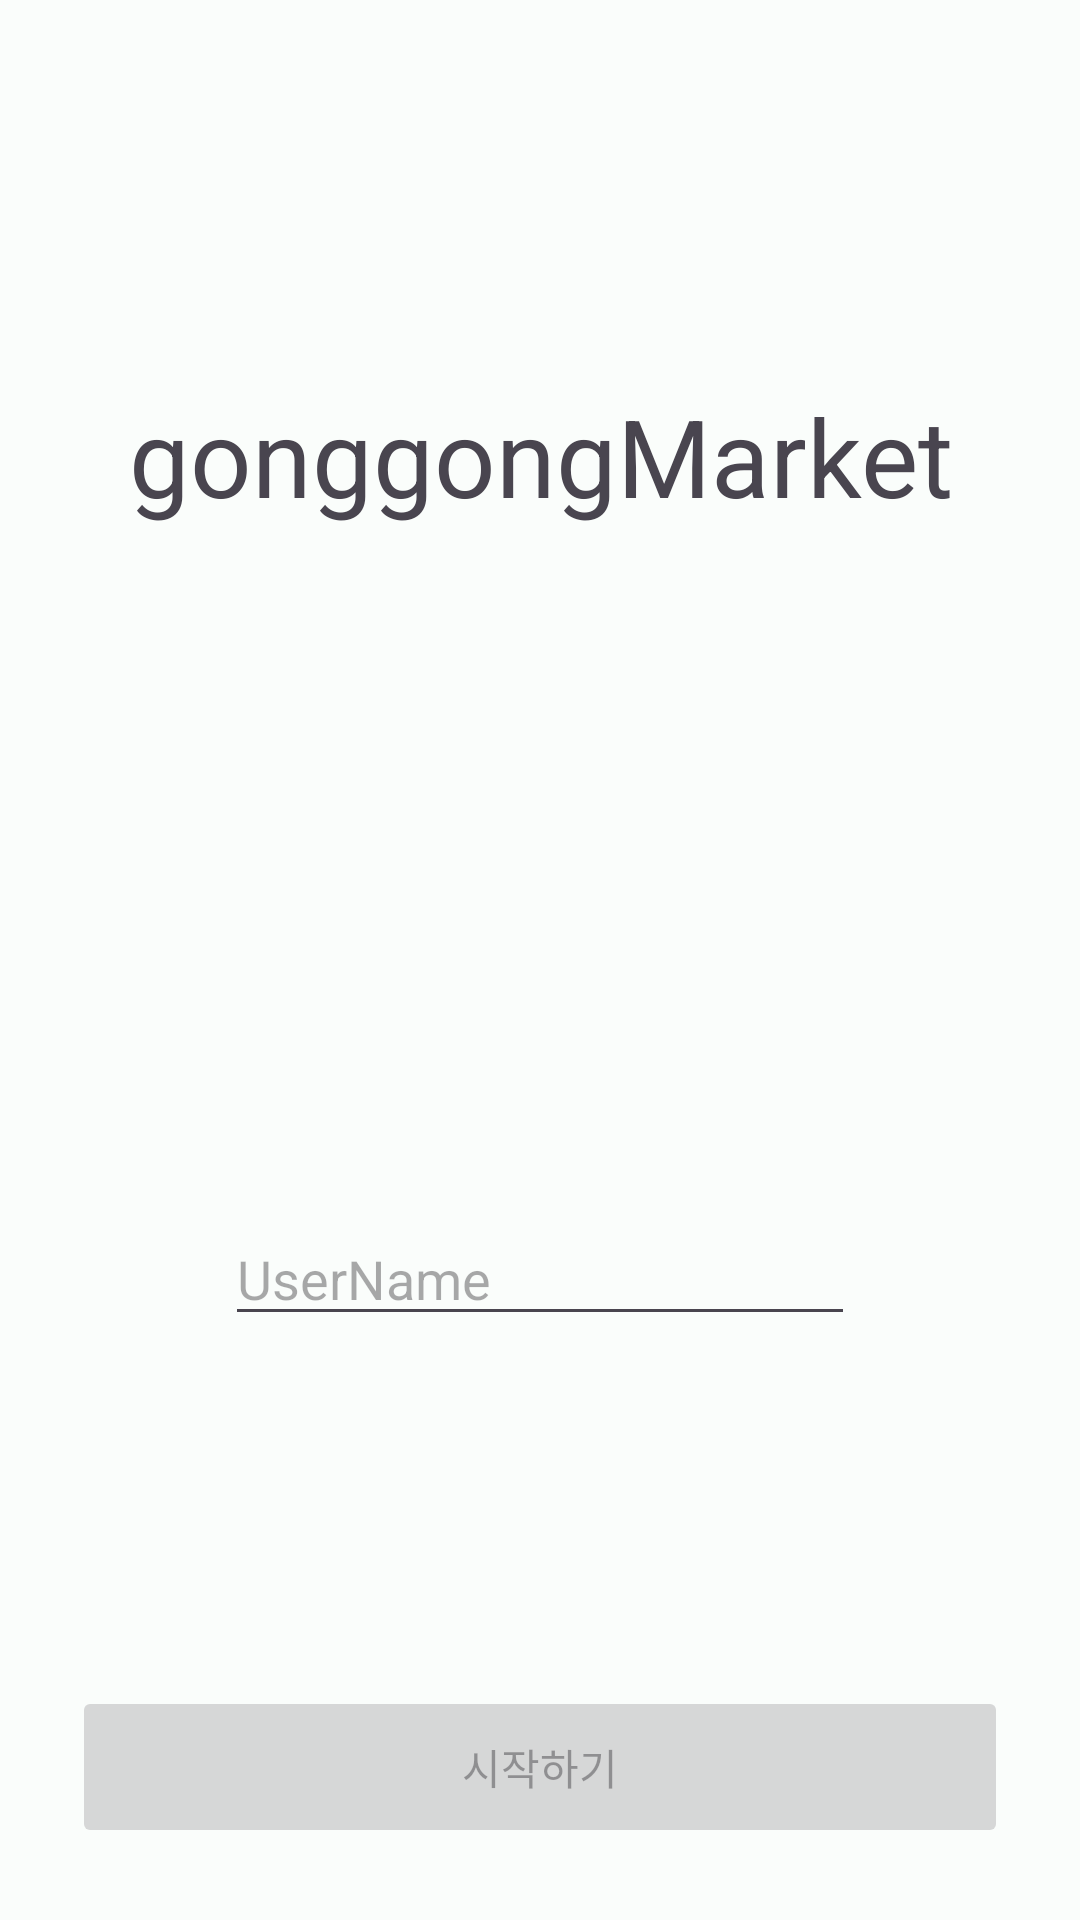

Layout XML and referenced resources for this Android screen:
<!-- AndroidManifest.xml: application theme Base.Theme.gonggongMarket -->
<!-- res/layout/activity_user_info.xml -->
<?xml version="1.0" encoding="utf-8"?>
<androidx.constraintlayout.widget.ConstraintLayout xmlns:android="http://schemas.android.com/apk/res/android"
    xmlns:app="http://schemas.android.com/apk/res-auto"
    xmlns:tools="http://schemas.android.com/tools"
    android:layout_width="match_parent"
    android:layout_height="match_parent"
    tools:context="com.hansung.c.gonggongmarket.presenter.sign_up.UserInfoActivity">

    <TextView
        android:layout_width="match_parent"
        android:layout_height="wrap_content"
        android:layout_marginBottom="84dp"
        android:gravity="center"
        android:text="@string/app_name"
        android:textSize="36sp"
        app:layout_constraintBottom_toTopOf="@+id/profile_image"
        tools:ignore="MissingConstraints"
        tools:layout_editor_absoluteX="0dp" />

    <com.google.android.material.imageview.ShapeableImageView
        android:id="@+id/profile_image"
        android:layout_width="120dp"
        android:layout_height="120dp"
        android:background="@android:color/transparent"
        android:scaleType="centerCrop"
        android:src="@drawable/baseline_person_24"
        app:layout_constraintBottom_toBottomOf="parent"
        app:layout_constraintEnd_toEndOf="parent"
        app:layout_constraintStart_toStartOf="parent"
        app:layout_constraintTop_toTopOf="parent" />

    <ImageView
        android:id="@+id/imageView"
        android:layout_width="32dp"
        android:layout_height="32dp"
        android:background="@android:color/transparent"
        android:scaleType="centerCrop"
        android:src="@drawable/baseline_add_24"
        app:layout_constraintBottom_toBottomOf="@+id/profile_image"
        app:layout_constraintEnd_toEndOf="@+id/profile_image"
        app:tint="?attr/colorTertiary" />

    <EditText
        android:id="@+id/user_name_editText"
        android:layout_width="wrap_content"
        android:layout_height="wrap_content"
        android:layout_marginTop="24dp"
        android:autofillHints="false"
        android:ems="10"
        android:hint="@string/userName"
        android:inputType="textPersonName"
        app:layout_constraintEnd_toEndOf="parent"
        app:layout_constraintStart_toStartOf="parent"
        app:layout_constraintTop_toBottomOf="@+id/profile_image" />

    <Button
        android:id="@+id/done_button"
        android:layout_width="match_parent"
        android:layout_height="54dp"
        android:layout_margin="24dp"
        android:enabled="false"
        android:text="@string/start"
        app:layout_constraintBottom_toBottomOf="parent"
        app:layout_constraintEnd_toEndOf="parent"
        app:layout_constraintStart_toStartOf="parent" />


</androidx.constraintlayout.widget.ConstraintLayout>
<!-- resources referenced by this layout -->
<resources>
  <string name="app_name">gonggongMarket</string>
  <string name="start">시작하기</string>
  <string name="userName">UserName</string>
  <style name="Base.Theme.gonggongMarket" parent="Theme.Material3.Light.NoActionBar">
          <item name="colorPrimary">@color/md_theme_light_primary</item>
          <item name="colorOnPrimary">@color/md_theme_light_onPrimary</item>
          <item name="colorPrimaryContainer">@color/md_theme_light_primaryContainer</item>
          <item name="colorOnPrimaryContainer">@color/md_theme_light_onPrimaryContainer</item>
          <item name="colorSecondary">@color/md_theme_light_secondary</item>
          <item name="colorOnSecondary">@color/md_theme_light_onSecondary</item>
          <item name="colorSecondaryContainer">@color/md_theme_light_secondaryContainer</item>
          <item name="colorOnSecondaryContainer">@color/md_theme_light_onSecondaryContainer</item>
          <item name="colorTertiary">@color/md_theme_light_tertiary</item>
          <item name="colorOnTertiary">@color/md_theme_light_onTertiary</item>
          <item name="colorTertiaryContainer">@color/md_theme_light_tertiaryContainer</item>
          <item name="colorOnTertiaryContainer">@color/md_theme_light_onTertiaryContainer</item>
          <item name="colorError">@color/md_theme_light_error</item>
          <item name="colorErrorContainer">@color/md_theme_light_errorContainer</item>
          <item name="colorOnError">@color/md_theme_light_onError</item>
          <item name="colorOnErrorContainer">@color/md_theme_light_onErrorContainer</item>
          <item name="android:colorBackground">@color/md_theme_light_background</item>
          <item name="colorOnBackground">@color/md_theme_light_onBackground</item>
          <item name="colorSurface">@color/md_theme_light_surface</item>
          <item name="colorOnSurface">@color/md_theme_light_onSurface</item>
          <item name="colorSurfaceVariant">@color/md_theme_light_surfaceVariant</item>
          <item name="colorOnSurfaceVariant">@color/md_theme_light_onSurfaceVariant</item>
          <item name="colorOutline">@color/md_theme_light_outline</item>
          <item name="colorOnSurfaceInverse">@color/md_theme_light_inverseOnSurface</item>
          <item name="colorSurfaceInverse">@color/md_theme_light_inverseSurface</item>
          <item name="colorPrimaryInverse">@color/md_theme_light_inversePrimary</item>
      </style>
  <color name="md_theme_light_primary">#006A62</color>
  <color name="md_theme_light_onPrimary">#FFFFFF</color>
  <color name="md_theme_light_primaryContainer">#73F8E8</color>
  <color name="md_theme_light_onPrimaryContainer">#00201D</color>
  <color name="md_theme_light_secondary">#006C4D</color>
  <color name="md_theme_light_onSecondary">#FFFFFF</color>
  <color name="md_theme_light_secondaryContainer">#87F8C8</color>
  <color name="md_theme_light_onSecondaryContainer">#002115</color>
  <color name="md_theme_light_tertiary">#46617A</color>
  <color name="md_theme_light_onTertiary">#FFFFFF</color>
  <color name="md_theme_light_tertiaryContainer">#CDE5FF</color>
  <color name="md_theme_light_onTertiaryContainer">#001D32</color>
  <color name="md_theme_light_error">#BA1A1A</color>
  <color name="md_theme_light_errorContainer">#FFDAD6</color>
  <color name="md_theme_light_onError">#FFFFFF</color>
  <color name="md_theme_light_onErrorContainer">#410002</color>
  <color name="md_theme_light_background">#FAFDFB</color>
  <color name="md_theme_light_onBackground">#191C1C</color>
  <color name="md_theme_light_surface">#FAFDFB</color>
  <color name="md_theme_light_onSurface">#191C1C</color>
  <color name="md_theme_light_surfaceVariant">#DAE5E2</color>
  <color name="md_theme_light_onSurfaceVariant">#3F4947</color>
  <color name="md_theme_light_outline">#6F7977</color>
  <color name="md_theme_light_inverseOnSurface">#EFF1EF</color>
  <color name="md_theme_light_inverseSurface">#2D3130</color>
  <color name="md_theme_light_inversePrimary">#52DBCC</color>
</resources>
